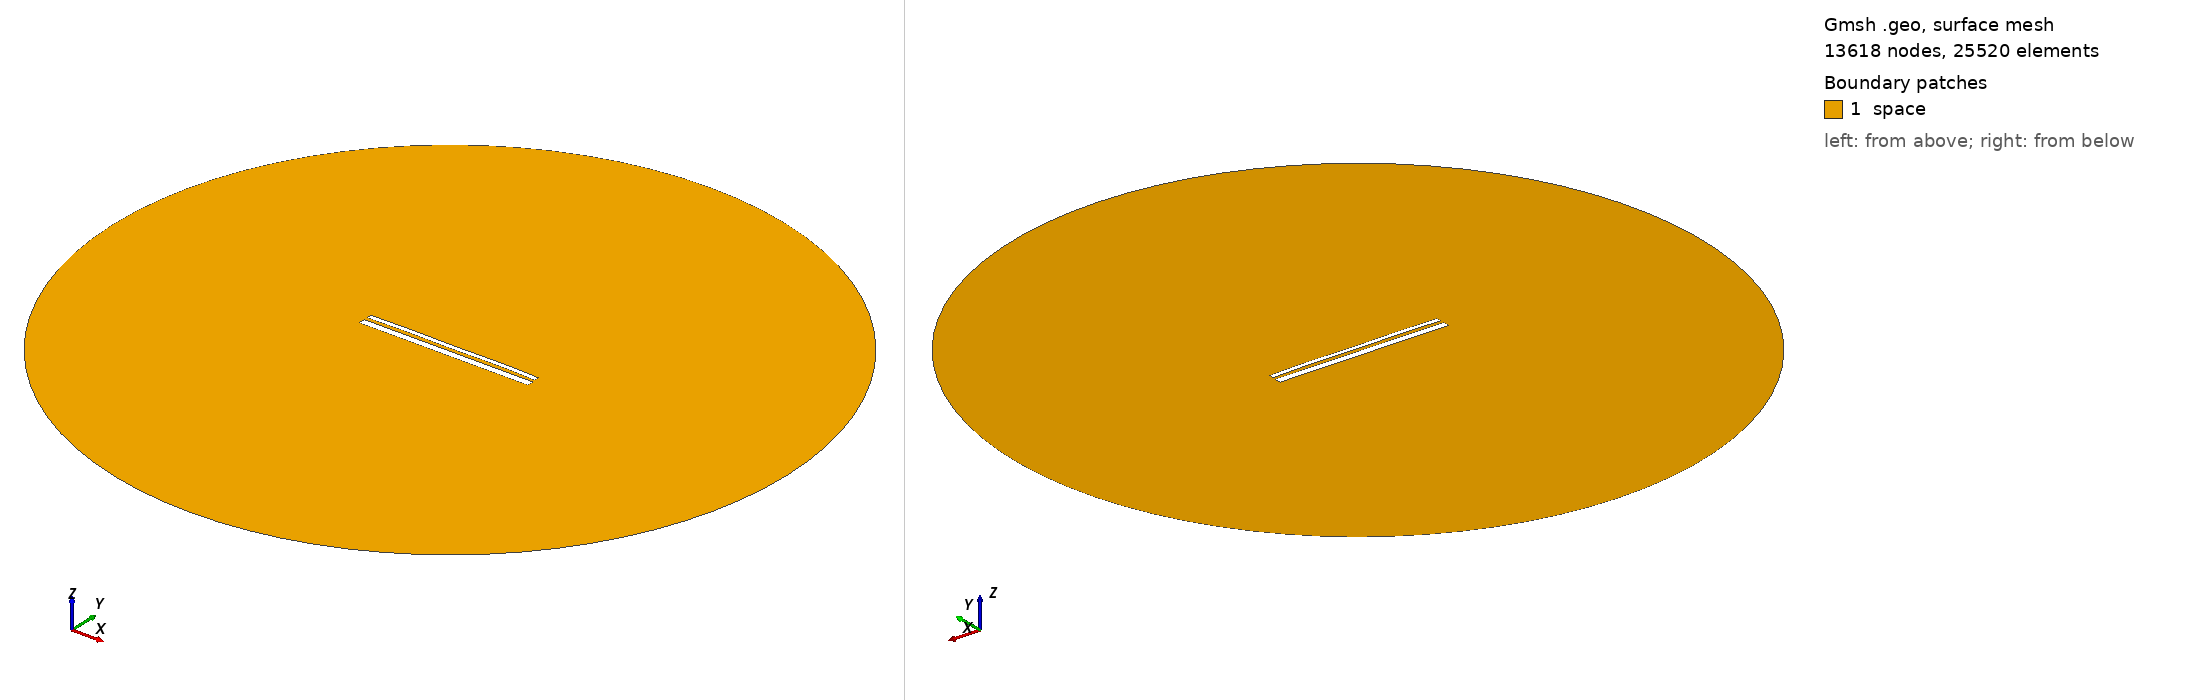

Gmsh geometry script, surface-meshed: 13618 nodes, 25520 surface elements. Boundary patches (legend numbers): 1 space. Left view from above one corner, right view from below the opposite corner. Legend entries are the model's physical surfaces. The drawing asked Gmsh for element sizes between 1% and 20% of the model's largest extent; the script's own settings can give other sizes.

=== 12990.geo (drawn) ===
//---------------------------------------
// Geometry kernel
//---------------------------------------

SetFactory("OpenCASCADE");



//---------------------------------------
// Parameters of the geometry
//---------------------------------------

// Overetch of the upper plate
overetch = 0.5;

// Distance between the plates
distance = 1.5;

// Discretization over the x axis (for the deformation)
nx = 50; 

// Length of the plate
L = 100 - overetch; 

// Number of modes
n = 4; 

// 1st mode coefficient
coeff(1) = 0.07499999999999998;
beta(1) = 0.596864 * 3.1415926535 / L;

// 2nd mode coefficient
coeff(2) = 0.15;
beta(2) = 1.49418 * 3.1415926535 / L;

// 3rd mode coefficient
coeff(3) = 0.0;
beta(3) = 2.50025 * 3.1415926535 / L;

// 4th mode coefficient
coeff(4) = 0.15;
beta(4) = 3.49999 * 3.1415926535 / L;



//---------------------------------------
// Upper plate (deformed rectangle)
//---------------------------------------

// Coordiantes of the upper plate
xmin = -50;
xmax = 50 - overetch;

// Height of the upper plate
yheight = 4 - 2 * overetch;

// Indexes of the points
UpperID[] = {};
LowerID[] = {};
LeftID[] = {};
RightID[] = {};

// Point index
p = 1;

// Horizontal edges
For i In {1:nx}
    x = xmin + (i-1)*(xmax - xmin)/(nx-1);

    y_bottom = distance / 2 + overetch;
    For j In {1:n}
        C = (Cosh(beta(j)*L) + Cos(beta(j)*L)) / (Sinh(beta(j)*L) + Sin(beta(j)*L));
        y_bottom  = y_bottom + coeff(j) * (Cosh(beta(j)*(x+50)) - Cos(beta(j)*(x+50)) - C * (Sinh(beta(j)*(x+50)) - Sin(beta(j)*(x+50))));
    EndFor

    y_top = y_bottom + yheight;

    Point(p) = {x, y_top, 0, 1.0};
    UpperID[i] = p;
    p = p + 1;

    Point(p) = {x, y_bottom, 0, 1.0};
    LowerID[i] = p;
    p = p + 1;
EndFor

// Create point lists
UpperPts[] = {}; LowerPts[] = {};
For i In {1:nx}
  UpperPts[] += {UpperID[i]};
  LowerPts[] += {LowerID[i]};
EndFor

// Build splines
Spline(1) = {UpperPts[]};
Spline(2) = {LowerPts[]};
Line(3) = {LowerPts[nx-1], UpperPts[nx-1]};
Line(4) = {LowerPts[0], UpperPts[0]};

// Build the plane surface
Curve Loop(1) = {2, 3, -1, -4};
Plane Surface(1) = {1};



//---------------------------------------
// Lower plate (rectangle)
//---------------------------------------

// Vertices
Point(1001) = {-50, -1, 0, 1.0};
Point(1002) = { 50, -1, 0, 1.0};
Point(1003) = { 50,  -5, 0, 1.0};
Point(1004) = {-50,  -5, 0, 1.0};

// Edges
Line(5) = {1001, 1002};
Line(6) = {1002, 1003};
Line(7) = {1003, 1004};
Line(8) = {1004, 1001};

// Plane surface
Line Loop(2) = {5, 6, 7, 8};
Plane Surface(2) = {2}; 



//---------------------------------------
// Outer (fictious) boundary
//---------------------------------------

// Points
Point(1005) = {0, 0, 0};       // Center
Point(1006) = {200, 0, 0};     // Start point
Point(1007) = {0, 200, 0};     // 90 degrees
Point(1008) = {-200, 0, 0};    // 180 degrees
Point(1009) = {0, -200, 0};    // 270 degrees

// Circle arcs (each needs start, center, end)
Circle(9) = {1006, 1005, 1007};
Circle(10) = {1007, 1005, 1008};
Circle(11) = {1008, 1005, 1009};
Circle(12) = {1009, 1005, 1006};

// Plane surface for the entire domain
Curve Loop(3) = {9, 10, 11, 12};
Surface(3) = {3};

// Subtract the plates from the whole domain to obtain the actual domain where we want to solve the equations
BooleanDifference{ Surface{3}; Delete; }{ Surface{1}; Surface{2}; Delete; }




//---------------------------------------
// Transfinite Lines/Curves
//---------------------------------------

// Set the number of points on the boundaries
r = 7;

// Plates
Transfinite Curve {1, 2} = 50*r Using Progression 1;
Transfinite Curve {3, 4} = 2*r Using Progression 1;
Transfinite Line {5, 7} = 50*r Using Progression 1;
Transfinite Line {6, 8} = 2*r Using Progression 1;

// Outer boundary
Transfinite Line {9, 10, 11, 12} = 20 Using Progression 1;



//---------------------------------------
// Physical groups
//---------------------------------------                

// Physical curves (boundaries)
Physical Line("force_segment", 10) = {2};
Physical Line("upper_plate", 11) = {1, 3, 4};
Physical Line("lower_plate", 12) = {5, 6, 7, 8};
Physical Line("boundary", 20) = {9, 10, 11, 12};

// Physical Surfaces
Physical Surface("space", 30) = {3};



//---------------------------------------
// 6. Generate the Mesh
//---------------------------------------

// 2D mesh generation
Mesh 2;
